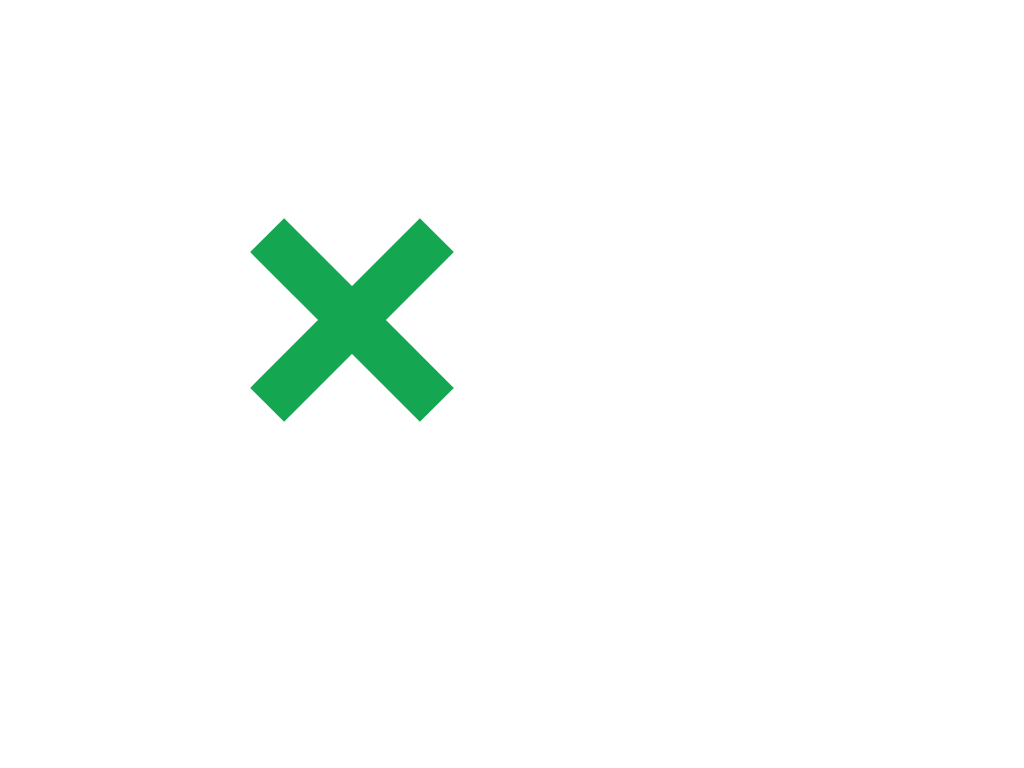

Reproduce this picture with HTML and CSS.

<!DOCTYPE html>
	<head>
		<title>
			CSS - Shapes Diamond
		</title>
		<style type="text/css">
			.del_icon {
				position: relative;
				top: 12em;
				left: 20em;
				right: 0;
				bottom: 0;
				margin: auto;
			}
			.del_icon:before {
				content: '';
				position: absolute;
				width: 3em;
				height: 15em;
				background: rgb(20, 166, 81);
				-webkit-transform: rotate(45deg);
			}
			.del_icon:after {
				content: '';
				position: absolute;
				width: 3em;
				height: 15em;
				background: rgb(20, 166, 81);
				-webkit-transform: rotate(-45deg);
			}
		</style>
	</head>
	<body>
		<div class="del_icon"></div>
	</body>
</html>
